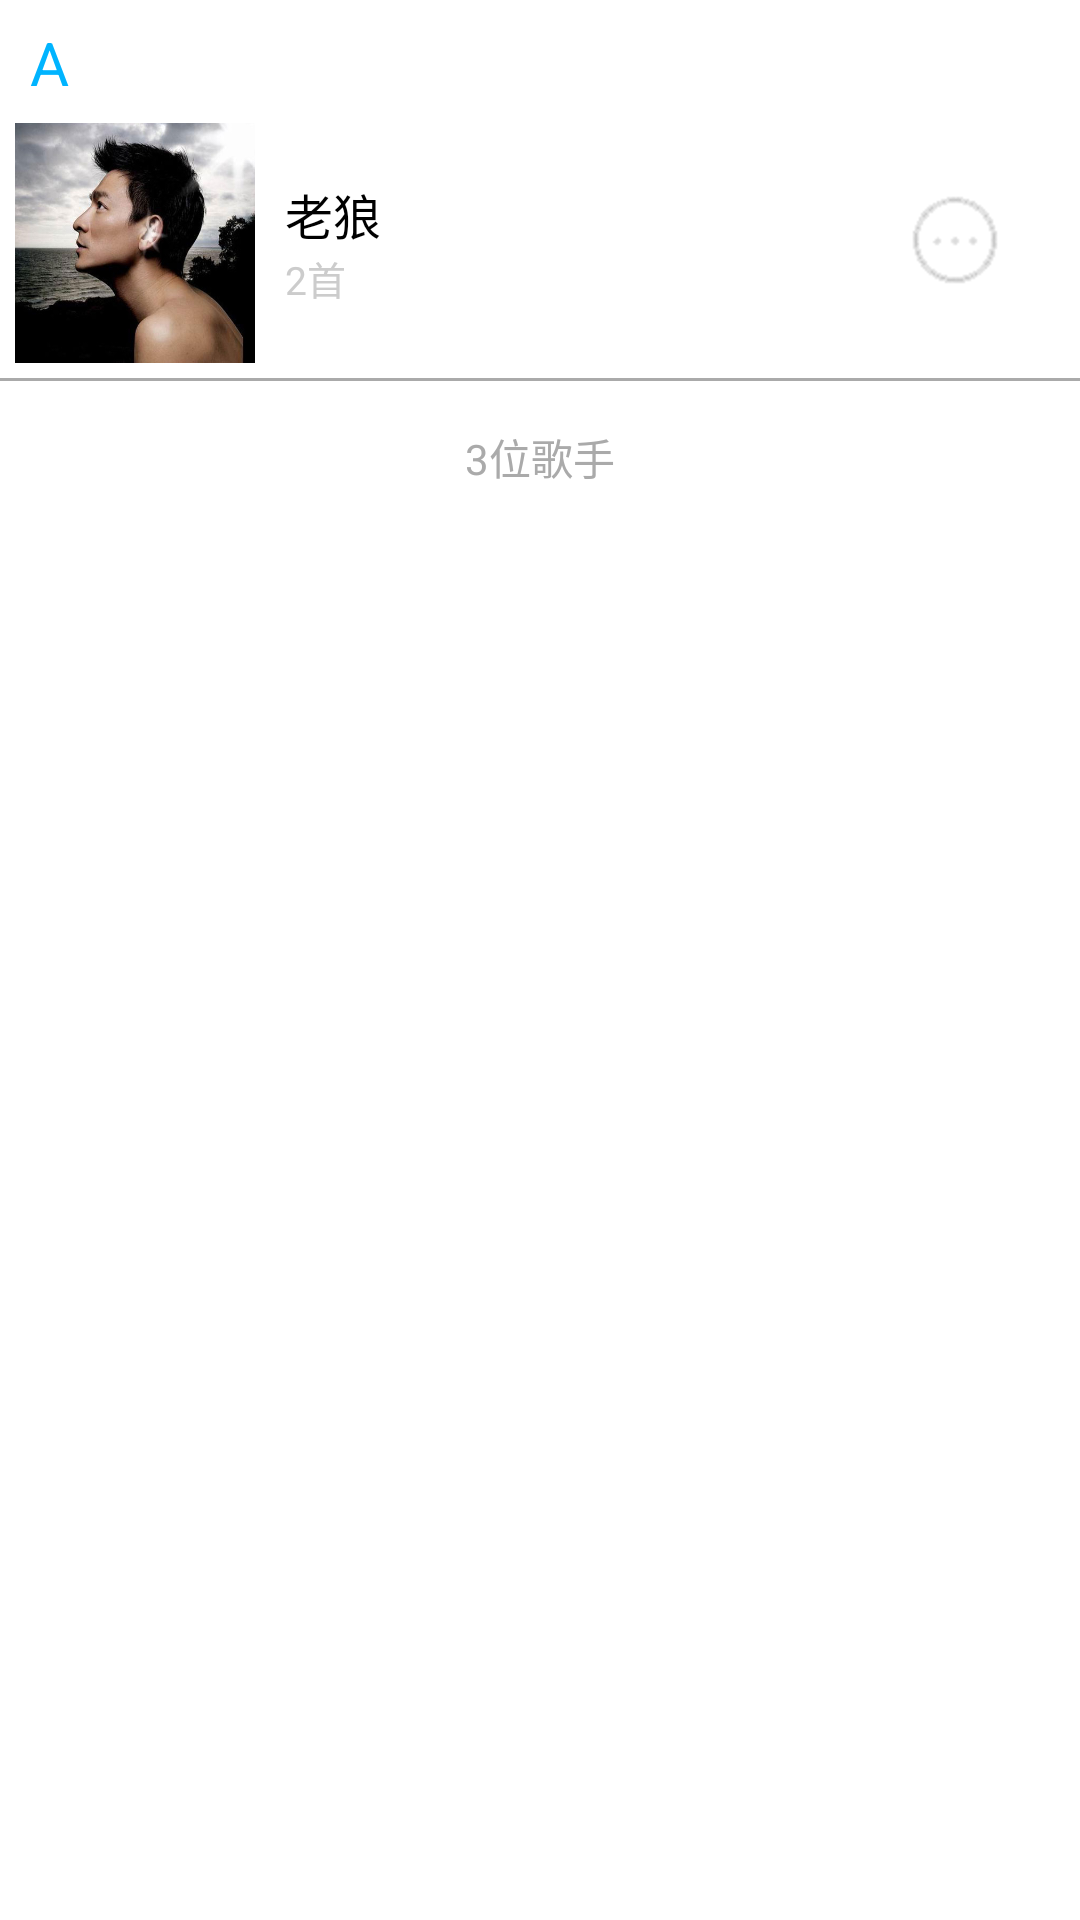

Layout XML and referenced resources for this Android screen:
<!-- AndroidManifest.xml: application theme MyTheme -->
<!-- res/layout/singers_lv_layout.xml -->
<?xml version="1.0" encoding="utf-8"?>
<LinearLayout xmlns:android="http://schemas.android.com/apk/res/android"
    android:layout_width="match_parent"
    android:layout_height="wrap_content"
    android:background="#FFFFFFFF"
    android:orientation="vertical"
    android:paddingBottom="6dp"
    android:paddingTop="6dp" >

    <TextView
        android:id="@+id/tv_singer_letter"
        style="@style/letter_tv_style" />

    <RelativeLayout
        android:id="@+id/ll_operation"
        android:layout_width="match_parent"
        android:layout_height="wrap_content"
        android:background="@drawable/list_item_pressed_color"
        android:gravity="center_vertical"
        android:orientation="horizontal"
        android:padding="5dp" >

        <ImageView
            android:id="@+id/iv_artist"
            android:layout_width="80dp"
            android:layout_height="80dp"
            android:layout_centerVertical="true"
            android:scaleType="fitXY"
            android:src="@drawable/singer_icon" />

        <RelativeLayout
            android:layout_width="wrap_content"
            android:layout_height="wrap_content"
            android:layout_centerVertical="true"
            android:layout_marginLeft="10dp"
            android:layout_toRightOf="@id/iv_artist" >

            <TextView
                android:id="@+id/tv_artistname"
                android:layout_width="wrap_content"
                android:layout_height="wrap_content"
                android:text="老狼"
                android:textColor="#ff000000"
                android:textSize="16sp" />

            <TextView
                android:id="@+id/tv_artistcount"
                android:layout_width="wrap_content"
                android:layout_height="wrap_content"
                android:layout_below="@id/tv_artistname"
                android:text="2首"
                android:textColor="#ccc"
                android:textSize="13sp" />
        </RelativeLayout>

        <ImageView
            android:id="@+id/iv_artist_operation"
            style="@style/operation_iv_style" />
    </RelativeLayout>

    <LinearLayout
        android:id="@+id/ll_singer_bottom"
        android:layout_width="match_parent"
        android:layout_height="wrap_content"
        android:orientation="vertical" >

        <View style="@style/v_devide_style" />

        <TextView
            android:id="@+id/tv_singercount"
            style="@style/tv_count_style"
            android:text="3位歌手" />
    </LinearLayout>

</LinearLayout>
<!-- resources referenced by this layout -->
<resources>
  <!-- drawable list_item_pressed_color (drawable) -->
  <?xml version="1.0" encoding="utf-8"?>
  <selector xmlns:android="http://schemas.android.com/apk/res/android" >
      <item android:state_pressed="true" android:drawable="@color/darker_gray"></item>
  	<item android:drawable="@color/white"></item>
  </selector>
  <!-- drawable singer_icon: jpg bitmap (drawable-hdpi, 31916 bytes) -->
  <style name="letter_tv_style">
          <item name="android:layout_width">match_parent</item>
          <item name="android:layout_height">30dp</item>
          <item name="android:gravity">center_vertical</item>
          <item name="android:paddingLeft">10dp</item>
          <item name="android:text">A</item>
          <item name="android:textColor">#FF00B4FF</item>
          <item name="android:textSize">20sp</item>
      </style>
  <style name="operation_iv_style">
          <item name="android:layout_width">wrap_content</item>
          <item name="android:layout_height">wrap_content</item>
          <item name="android:layout_alignParentRight">true</item>
          <item name="android:layout_centerVertical">true</item>
          <item name="android:layout_gravity">right</item>
          <item name="android:background">@drawable/list_item_pressed_color</item>
          <item name="android:padding">10dp</item>
          <item name="android:paddingRight">25dp</item>
          <item name="android:layout_marginRight">10dp</item>
          <item name="android:scaleType">fitXY</item>
          <item name="android:src">@drawable/song_operation_options</item>
      </style>
  <style name="tv_count_style">
          <item name="android:layout_width">wrap_content</item>
          <item name="android:layout_height">wrap_content</item>
          <item name="android:layout_gravity">center_horizontal</item>
          <item name="android:paddingTop">15dp</item>
          <item name="android:textColor">#aaa</item>
      </style>
  <style name="v_devide_style">
          <item name="android:layout_width">match_parent</item>
          <item name="android:layout_height">1dp</item>
          <item name="android:background">#aaa</item>
      </style>
  <style name="MyTheme" parent="android:Theme">
          <item name="android:windowTitleSize">55dp</item>
          
          <item name="android:windowTitleBackgroundStyle">@style/StatusBarBackground</item>
          
      </style>
  <color name="darker_gray">#11110420</color>
  <color name="white">#ffffffff</color>
  <!-- drawable song_operation_options: png bitmap (drawable-hdpi, 1535 bytes) -->
  <style name="StatusBarBackground">
          <item name="android:background">#04AEDA</item>
      </style>
</resources>
